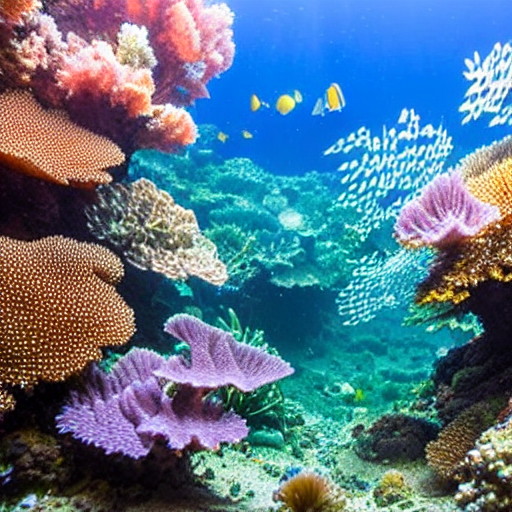
Generation parameters embedded in this image by AUTOMATIC1111 Stable Diffusion web UI or a fork of it (Forge, ...) (PNG 'parameters' text chunk):
masterpiece, best quality, an underwater "full-frame close-up photo of a fish", ("panoramic shot") view, contrasting lighting, bokeh, beautiful face, (((shiny nanite metallic parts))), trending on artstation, pixiv, stunning, gorgeous, intricate detail, masterfully illustrated by Artgerm and Range Murata and Beeple, alone, 3D shadowing
Negative prompt: framed, frames, collage, three legs, lowres, bad anatomy, bad hands, text, error, missing fingers, extra digit, fewer digits, cropped, worst quality, low quality, normal quality, jpeg artifacts, signature, watermark, username, blurry, artist name, cropped headshot, extremely detailed, beautiful
Steps: 60, Sampler: DPM++ 2M Karras, CFG scale: 10, Seed: 3780875274, Size: 512x512, Model hash: 44bf0551